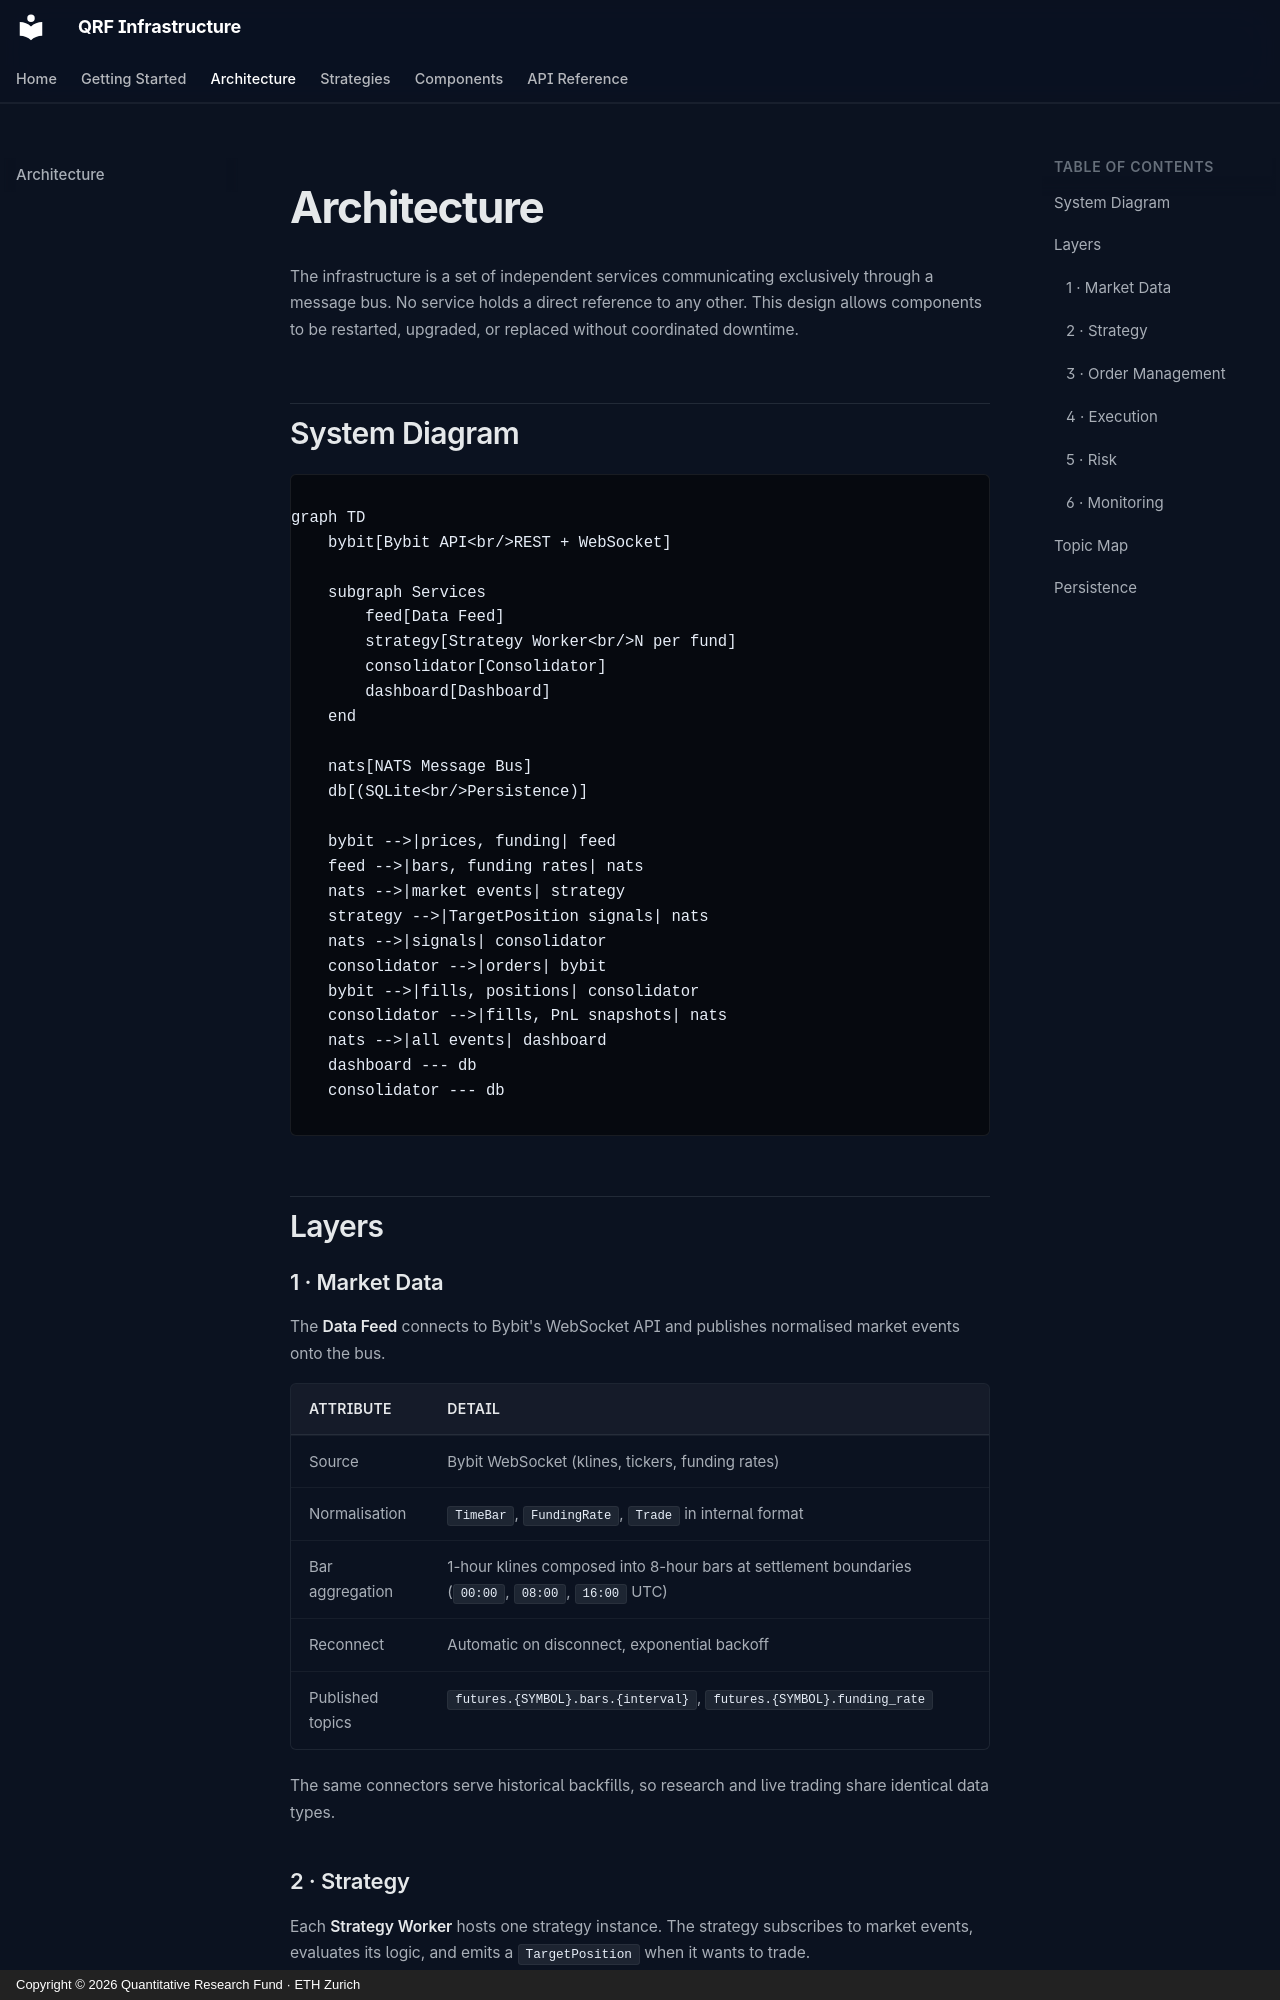

repository: ETH-Quant-Research-Group/Infrastructure · page: architecture/index.html · generator: mkdocs · copyright: Copyright © 2026 Quantitative Research Fund · ETH Zurich

# Architecture

The infrastructure is a set of independent services communicating exclusively through a message bus. No service holds a direct reference to any other. This design allows components to be restarted, upgraded, or replaced without coordinated downtime.

## System Diagram

```mermaid
graph TD
    bybit[Bybit API<br/>REST + WebSocket]

    subgraph Services
        feed[Data Feed]
        strategy[Strategy Worker<br/>N per fund]
        consolidator[Consolidator]
        dashboard[Dashboard]
    end

    nats[NATS Message Bus]
    db[(SQLite<br/>Persistence)]

    bybit -->|prices, funding| feed
    feed -->|bars, funding rates| nats
    nats -->|market events| strategy
    strategy -->|TargetPosition signals| nats
    nats -->|signals| consolidator
    consolidator -->|orders| bybit
    bybit -->|fills, positions| consolidator
    consolidator -->|fills, PnL snapshots| nats
    nats -->|all events| dashboard
    dashboard --- db
    consolidator --- db
```

## Layers

### 1 · Market Data

The **Data Feed** connects to Bybit's WebSocket API and publishes normalised market events onto the bus.

| Attribute | Detail |
|---|---|
| Source | Bybit WebSocket (klines, tickers, funding rates) |
| Normalisation | `TimeBar`, `FundingRate`, `Trade` in internal format |
| Bar aggregation | 1-hour klines composed into 8-hour bars at settlement boundaries (`00:00`, `08:00`, `16:00` UTC) |
| Reconnect | Automatic on disconnect, exponential backoff |
| Published topics | `futures.{SYMBOL}.bars.{interval}`, `futures.{SYMBOL}.funding_rate` |

The same connectors serve historical backfills, so research and live trading share identical data types.
